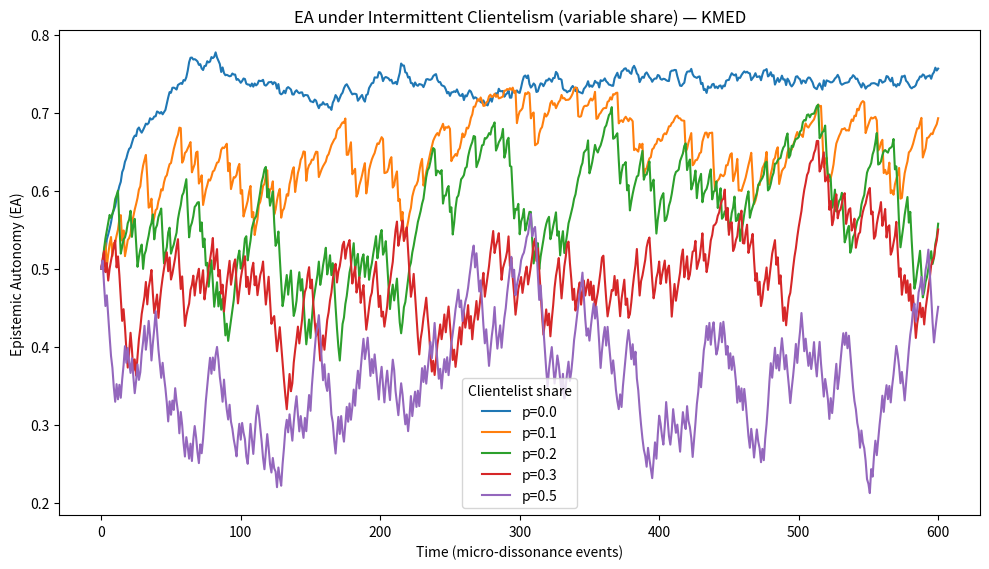
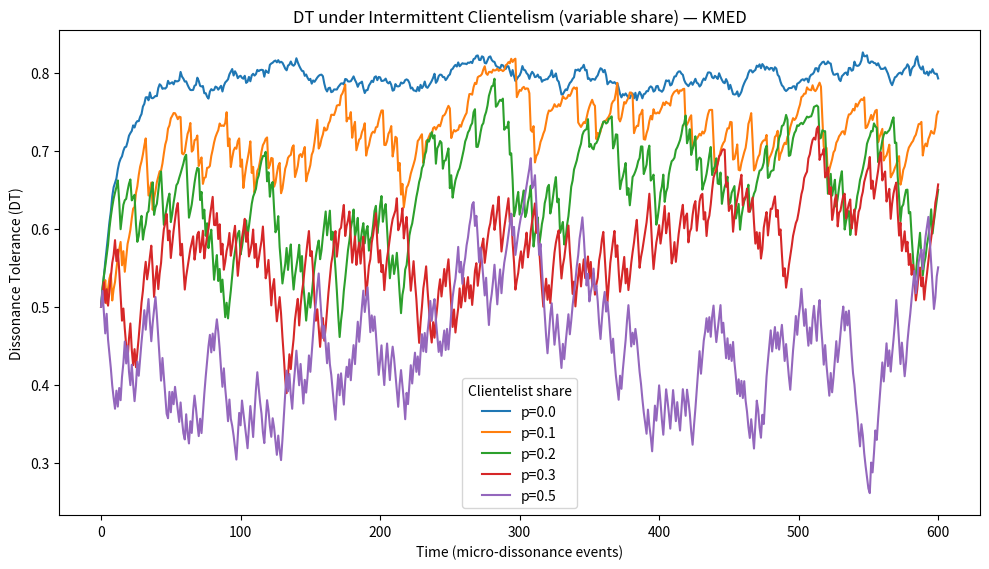
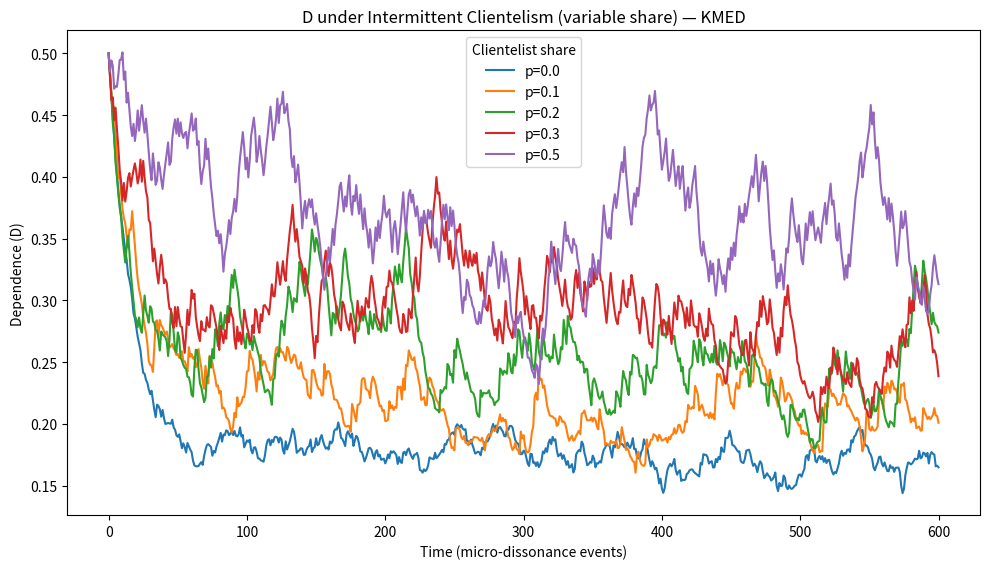
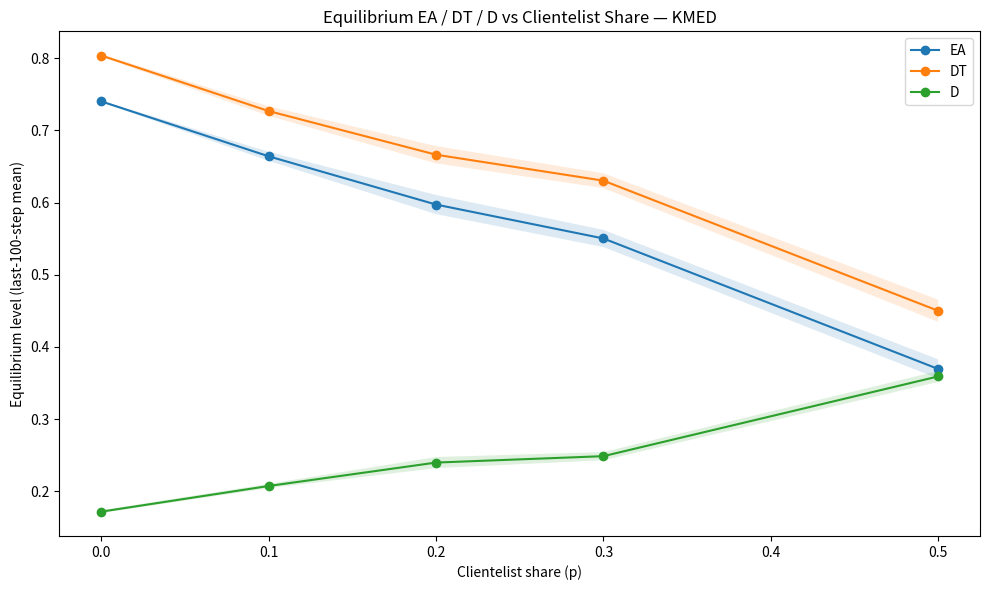

Write Python code to recreate these figures, in order.
# The Kahl Model of Epistemic Dissonance (KMED)
# Simulation 3: Intermittent clientelism vs stable fiduciary — KMED (asymptotic)
# Produces:
#  - Fig A.3.3.1  EA trajectories for p ∈ {0.0, 0.1, 0.2, 0.3, 0.5}
#  - Fig A.3.3.2  DT trajectories (same p)
#  - Fig A.3.3.3  D  trajectories (same p)
#  - Fig A.3.3.4  Equilibrium EA/DT/D vs p (last-100-step mean ± 95% CI)
#
# First published in London by Lex et Ratio Ltd, 25 September 2025.
#
# © 2025 Lex et Ratio Ltd.
#
# This code is released under the MIT Licence:
# Permission is hereby granted, free of charge, to any person obtaining a copy
# of this software and associated documentation files (the "Software"), to deal
# in the Software without restriction, including without limitation the rights
# to use, copy, modify, merge, publish, distribute, sublicense, and/or sell
# copies of the Software, and to permit persons to whom the Software is
# furnished to do so, subject to the following conditions:
#
# The above copyright notice and this permission notice shall be included in all
# copies or substantial portions of the Software.
#
# THE SOFTWARE IS PROVIDED "AS IS", WITHOUT WARRANTY OF ANY KIND, EXPRESS OR
# IMPLIED, INCLUDING BUT NOT LIMITED TO THE WARRANTIES OF MERCHANTABILITY,
# FITNESS FOR A PARTICULAR PURPOSE AND NONINFRINGEMENT. IN NO EVENT SHALL THE
# AUTHORS OR COPYRIGHT HOLDERS BE LIABLE FOR ANY CLAIM, DAMAGES OR OTHER
# LIABILITY, WHETHER IN AN ACTION OF CONTRACT, TORT OR OTHERWISE, ARISING FROM,
# OUT OF OR IN CONNECTION WITH THE SOFTWARE OR THE USE OR OTHER DEALINGS IN THE
# SOFTWARE.

import numpy as np
import matplotlib.pyplot as plt

rng = np.random.default_rng(42)

# ---------- KMED asymptotic step ----------
def step_asymptotic(x, k, theta, noise_std):
    eps = rng.normal(0.0, noise_std) if noise_std > 0 else 0.0
    x_next = x + k * (theta - x) + eps
    return float(np.clip(x_next, 0.0, 1.0))

# ---------- Targets (θ) / step sizes (k) per regime ----------
# Fiduciary: EA↑, DT↑, D↓
F_PARAMS = dict(EA_theta=0.74, EA_k=0.05,
                DT_theta=0.80, DT_k=0.06,
                D_theta =0.18, D_k =0.06)

# Clientelist: EA↓, DT↓, D↑
C_PARAMS = dict(EA_theta=0.03, EA_k=0.06,
                DT_theta=0.08, DT_k=0.06,
                D_theta =0.65, D_k =0.04)

def draw_regime(prev, p, rho=None):
    """
    Draw regime for this step.
    - If rho is None: IID draw; clientelist with prob p.
    - If rho in [0,1): two-state Markov with persistence rho.
      With prob rho, stay in previous regime; else flip w.r.t. base probs.
    Returns 'F' or 'C'.
    """
    if rho is None:
        return 'C' if rng.random() < p else 'F'
    # Markov persistence
    if prev is None or rng.random() > rho:
        # choose fresh according to base rate p
        return 'C' if rng.random() < p else 'F'
    # persist
    return prev

def simulate_intermit(
    T=600,
    EA0=0.5, DT0=0.5, D0=0.5,
    p_clientelist=0.2,   # share of clientelist steps
    rho=None,            # persistence (None = IID)
    noise_std=0.004
):
    EA = np.empty(T+1); DT = np.empty(T+1); D = np.empty(T+1)
    EA[0], DT[0], D[0] = EA0, DT0, D0

    regime = None
    for t in range(T):
        regime = draw_regime(regime, p_clientelist, rho)
        P = C_PARAMS if regime == 'C' else F_PARAMS

        EA[t+1] = step_asymptotic(EA[t], P['EA_k'], P['EA_theta'], noise_std)
        DT[t+1] = step_asymptotic(DT[t], P['DT_k'], P['DT_theta'], noise_std)
        D[t+1]  = step_asymptotic(D[t],  P['D_k'],  P['D_theta'],  noise_std)

    return EA, DT, D

# ---------- Run for multiple clientelist shares ----------
T = 600
t = np.arange(T+1)
p_grid = [0.0, 0.1, 0.2, 0.3, 0.5]   # 0% … 50% clientelist
rho = None                           # set to e.g. 0.8 to add streaks

EA_series, DT_series, D_series = {}, {}, {}
for p in p_grid:
    EA_series[p], DT_series[p], D_series[p] = simulate_intermit(
        T=T, p_clientelist=p, rho=rho, noise_std=0.004
    )

# ---------- Trajectory plots ----------
def plot_trajectories(series_dict, ylabel, title, fname):
    plt.figure(figsize=(10,5.8))
    for p, y in series_dict.items():
        plt.plot(t, y, label=f"p={p:.1f}")
    plt.xlabel("Time (micro-dissonance events)")
    plt.ylabel(ylabel)
    plt.title(title)
    plt.legend(title="Clientelist share")
    plt.tight_layout()
    plt.savefig(fname, dpi=200)
    plt.show()

plot_trajectories(EA_series, "Epistemic Autonomy (EA)",
                  "EA under Intermittent Clientelism (variable share) — KMED",
                  "A3_sim3_EA_trajectories.png")

plot_trajectories(DT_series, "Dissonance Tolerance (DT)",
                  "DT under Intermittent Clientelism (variable share) — KMED",
                  "A3_sim3_DT_trajectories.png")

plot_trajectories(D_series, "Dependence (D)",
                  "D under Intermittent Clientelism (variable share) — KMED",
                  "A3_sim3_D_trajectories.png")

# ---------- Equilibria vs p (last-100-step mean ± 95% CI) ----------
def tail_stats(y, tail=100):
    tail_vals = y[-tail:]
    m = float(np.mean(tail_vals))
    s = float(np.std(tail_vals, ddof=1))
    n = tail_vals.size
    ci = 1.96 * s / np.sqrt(n)
    return m, ci

EA_means, EA_cis = [], []
DT_means, DT_cis = [], []
D_means,  D_cis  = [], []

for p in p_grid:
    m, ci = tail_stats(EA_series[p]); EA_means.append(m); EA_cis.append(ci)
    m, ci = tail_stats(DT_series[p]); DT_means.append(m); DT_cis.append(ci)
    m, ci = tail_stats(D_series[p]);  D_means.append(m);  D_cis.append(ci)

plt.figure(figsize=(10,6))
for means, cis, label in [(EA_means, EA_cis, "EA"),
                          (DT_means, DT_cis, "DT"),
                          (D_means,  D_cis,  "D")]:
    means = np.array(means); cis = np.array(cis)
    plt.plot(p_grid, means, marker='o', label=label)
    plt.fill_between(p_grid, means-cis, means+cis, alpha=0.15)

plt.xlabel("Clientelist share (p)")
plt.ylabel("Equilibrium level (last-100-step mean)")
plt.title("Equilibrium EA / DT / D vs Clientelist Share — KMED")
plt.legend()
plt.tight_layout()
plt.savefig("A3_sim3_equilibria_vs_p.png", dpi=200)
plt.show()